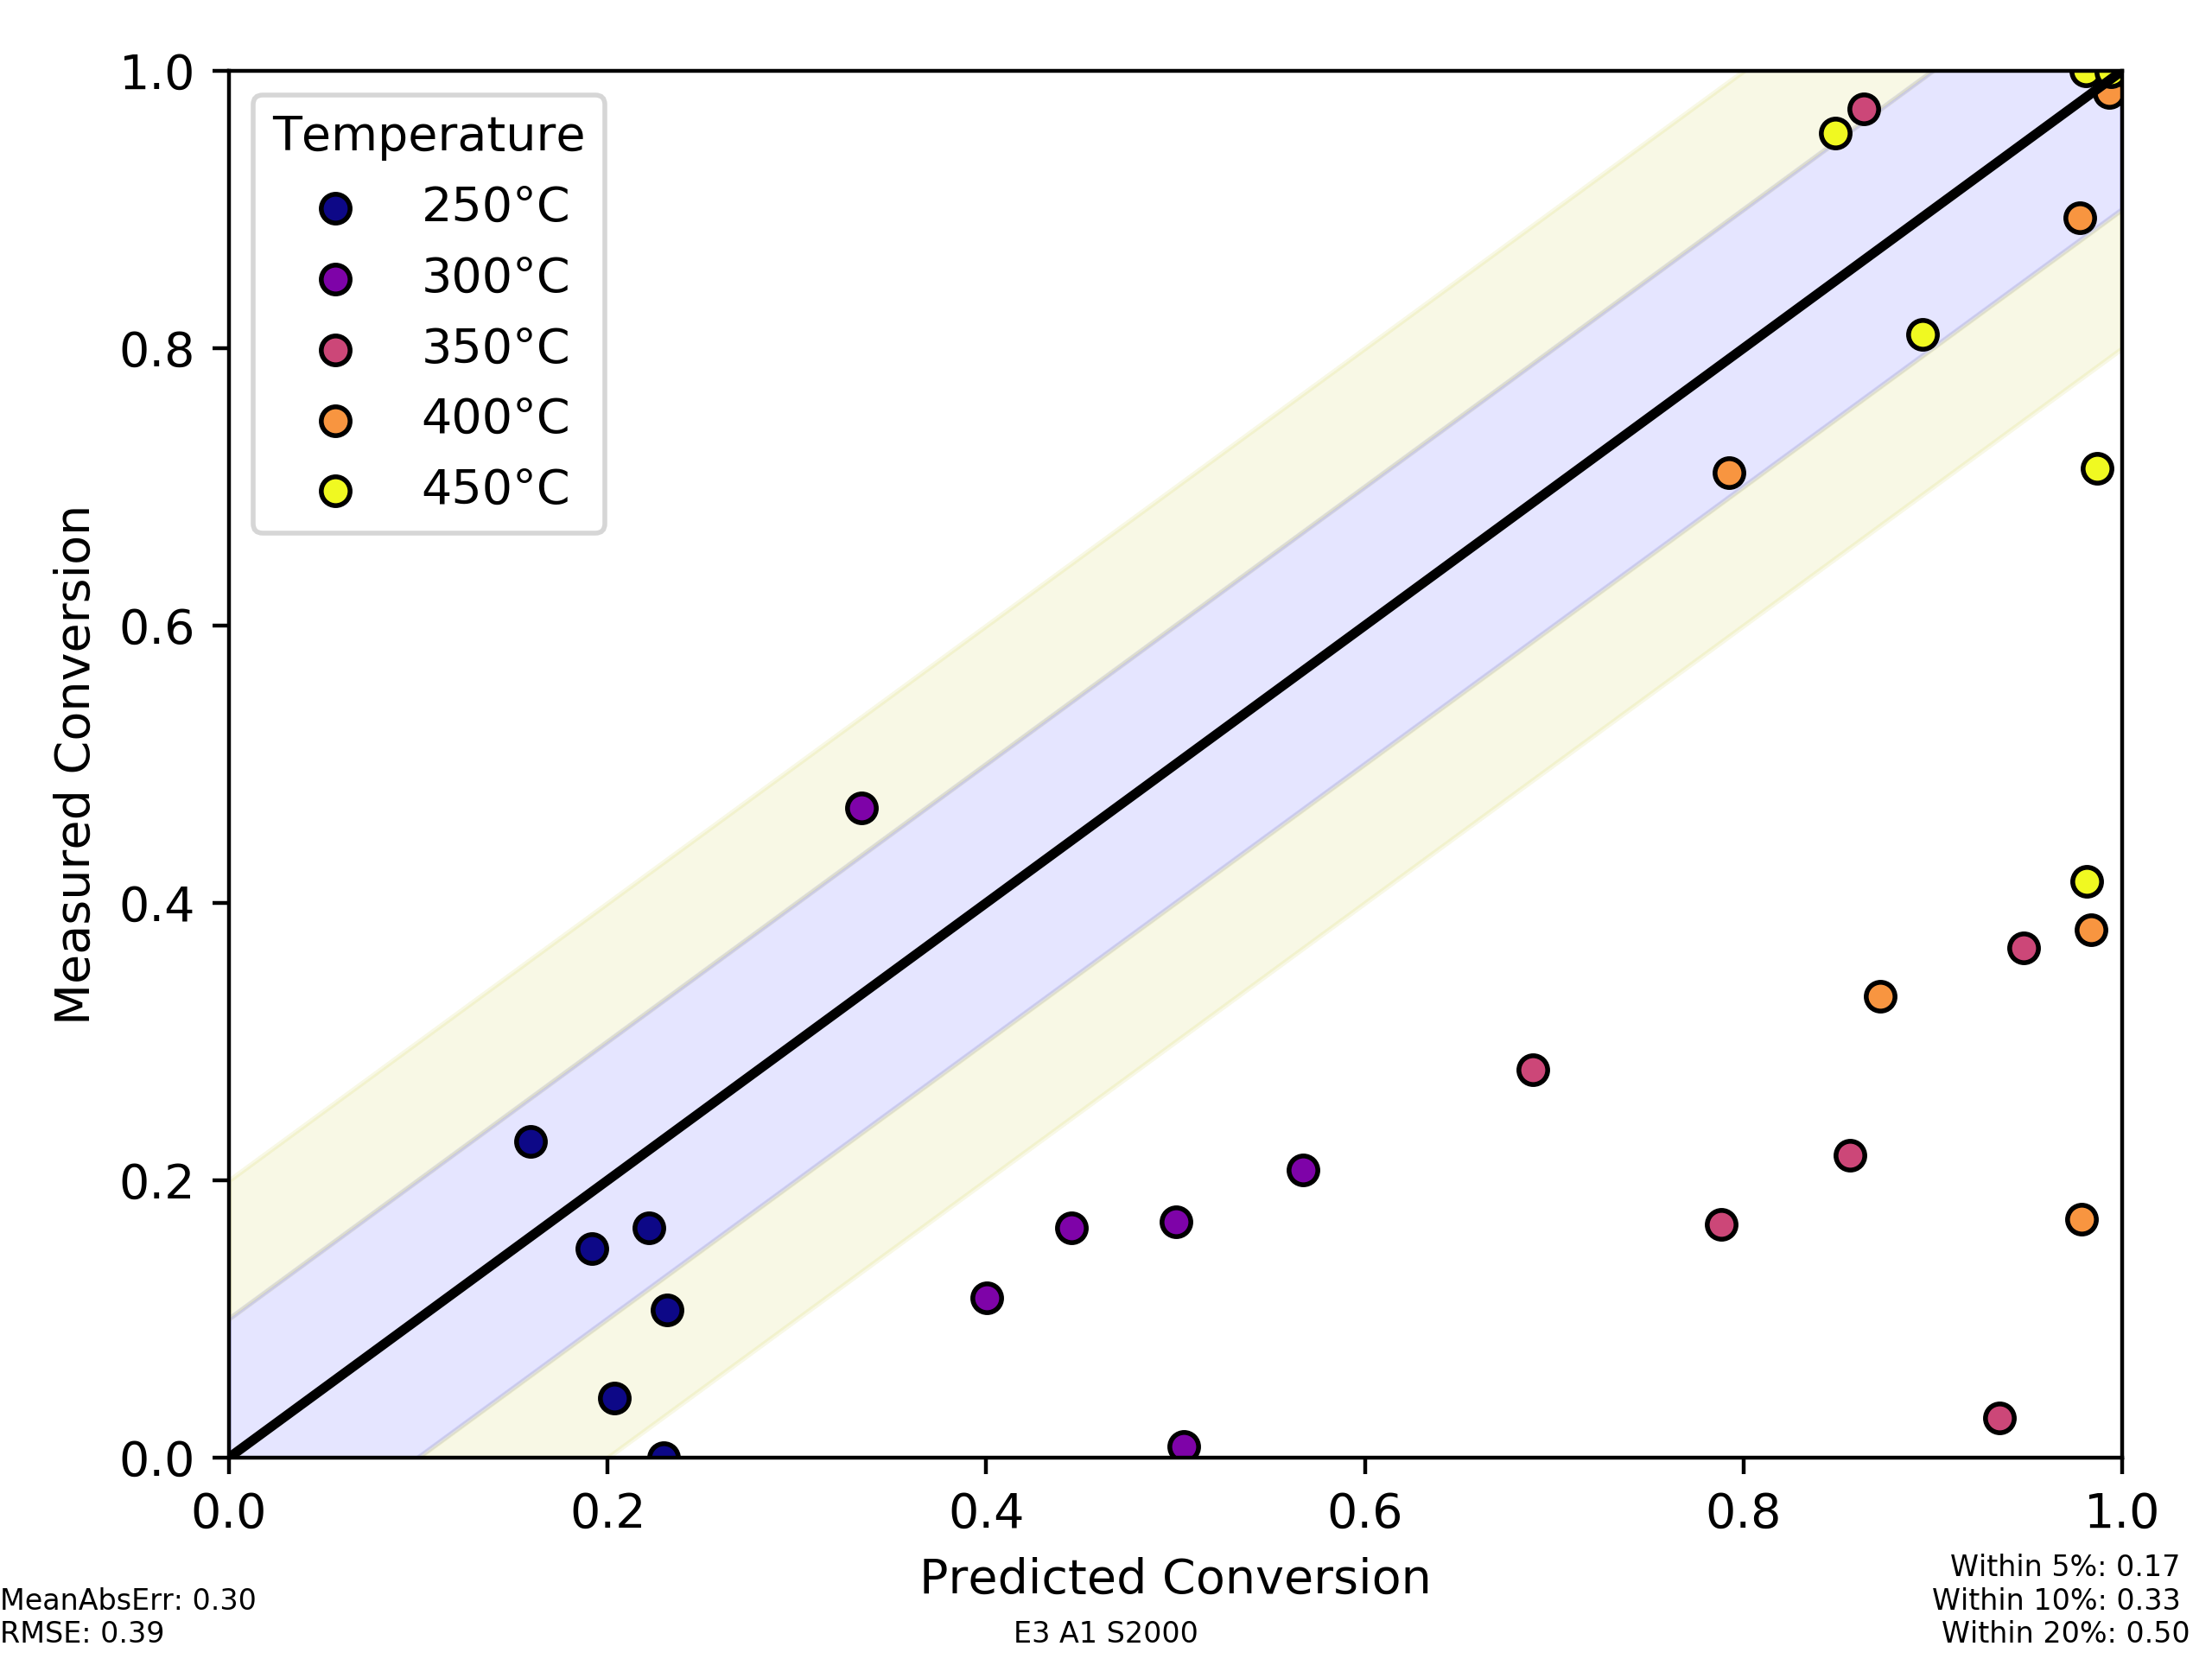

Values plotted in this chart, from the file beside it:
, Predicted Conversion, Measured Conversion, ID, Name, temperature
87_350_0, 0.8564, 0.2178, 87, Ru(1)Mo(3)K(12), 350.0
93_450_0, 0.8483, 0.9553, 93, Ru(1)Re(3)K(12), 450.0
38_250_1, 0.1591, 0.228, 38, Ru(2)Mn(2)K(12), 250.0
85_350_0, 0.9478, 0.3673, 85, Ru(3)Mo(1)K(12), 350.0
86_250_0, 0.2297, 0.0, 86, Ru(2)Mo(2)K(12), 250.0
85_450_0, 0.9809, 1.0, 85, Ru(3)Mo(1)K(12), 450.0
87_300_0, 0.445, 0.1658, 87, Ru(1)Mo(3)K(12), 300.0
90_400_0, 0.8721, 0.3324, 90, Ru(1)Ir(3)K(12), 400.0
87_400_0, 0.9837, 0.3805, 87, Ru(1)Mo(3)K(12), 400.0
38_450_1, 0.994, 0.9997, 38, Ru(2)Mn(2)K(12), 450.0
86_350_0, 0.9351, 0.02862, 86, Ru(2)Mo(2)K(12), 350.0
93_350_0, 0.6889, 0.2796, 93, Ru(1)Re(3)K(12), 350.0
85_250_0, 0.2313, 0.1067, 85, Ru(3)Mo(1)K(12), 250.0
90_250_0, 0.2217, 0.1655, 90, Ru(1)Ir(3)K(12), 250.0
87_450_0, 0.9868, 0.7137, 87, Ru(1)Mo(3)K(12), 450.0
38_400_1, 0.9934, 0.9847, 38, Ru(2)Mn(2)K(12), 400.0
85_300_0, 0.5675, 0.2076, 85, Ru(3)Mo(1)K(12), 300.0
93_400_0, 0.7924, 0.7104, 93, Ru(1)Re(3)K(12), 400.0
90_300_0, 0.5001, 0.17, 90, Ru(1)Ir(3)K(12), 300.0
93_300_0, 0.4004, 0.115, 93, Ru(1)Re(3)K(12), 300.0
86_450_0, 0.9815, 0.4155, 86, Ru(2)Mo(2)K(12), 450.0
38_350_1, 0.8636, 0.9723, 38, Ru(2)Mn(2)K(12), 350.0
90_450_0, 0.8948, 0.8102, 90, Ru(1)Ir(3)K(12), 450.0
86_300_0, 0.5043, 0.007846, 86, Ru(2)Mo(2)K(12), 300.0
90_350_0, 0.7884, 0.1683, 90, Ru(1)Ir(3)K(12), 350.0
38_300_1, 0.3338, 0.4688, 38, Ru(2)Mn(2)K(12), 300.0
87_250_0, 0.1916, 0.1505, 87, Ru(1)Mo(3)K(12), 250.0
86_400_0, 0.9784, 0.1717, 86, Ru(2)Mo(2)K(12), 400.0
85_400_0, 0.9779, 0.8938, 85, Ru(3)Mo(1)K(12), 400.0
93_250_0, 0.2033, 0.04282, 93, Ru(1)Re(3)K(12), 250.0
